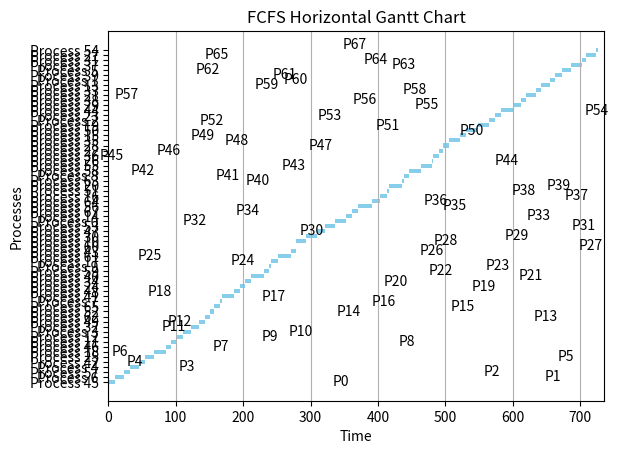
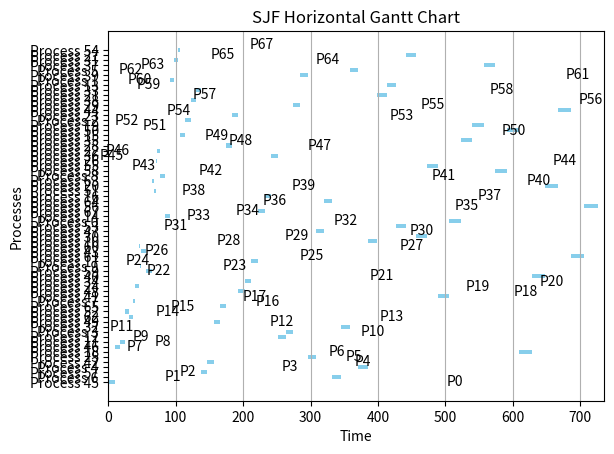

Python code for these plots, in order: (Note: this script raises an exception after producing the figures.)
import random
import matplotlib.pyplot as plt

class Process:
    def __init__(self, pid, arrival_time, burst_time, priority):
        self.pid = pid
        self.arrival_time = arrival_time
        self.burst_time = burst_time
        self.priority = priority
        self.remaining_time = burst_time
        self.start_time = None
        self.completion_time = None
        self.waiting_time = None
        self.turnaround_time = None

def generate_processes(num_processes):
    return [
        Process(i, random.randint(0, 100), random.randint(1, 20), random.randint(1, 10))
        for i in range(num_processes)
    ]

def add_transient_process(processes):
    processes.append(Process(pid=67, arrival_time=50, burst_time=10, priority=1))

def reset_processes(processes):
    for p in processes:
        p.start_time = None
        p.completion_time = None
        p.waiting_time = None
        p.turnaround_time = None
        p.remaining_time = p.burst_time

def calculate_metrics(processes):
    total_waiting_time = sum(p.waiting_time or 0 for p in processes)
    total_turnaround_time = sum(p.turnaround_time or 0 for p in processes)
    num_processes = len(processes)

    avg_waiting_time = total_waiting_time / num_processes if num_processes > 0 else 0
    avg_turnaround_time = total_turnaround_time / num_processes if num_processes > 0 else 0

    transient_process = next((p for p in processes if p.pid == 67), None)
    transient_waiting_time = transient_process.waiting_time if transient_process else None
    transient_turnaround_time = transient_process.turnaround_time if transient_process else None

    return avg_waiting_time, avg_turnaround_time, transient_waiting_time, transient_turnaround_time

def plot_horizontal_gantt_chart(processes, title):
    fig, ax = plt.subplots()
    ax.set_xlabel('Time')
    ax.set_ylabel('Processes')
    ax.set_title(title)

    for p in processes:
        if p.start_time is not None:
            ax.barh(f'Process {p.pid}', p.burst_time, left=p.start_time, color='skyblue')
            ax.text(p.start_time + p.burst_time / 2, p.pid, f'P{p.pid}', ha='center', va='center')

    plt.xlim(0, max(p.completion_time for p in processes if p.completion_time is not None) + 10)
    plt.grid(axis='x')
    plt.show()

def schedule_fcfs(processes):
    current_time = 0
    for p in processes:
        current_time = max(current_time, p.arrival_time)
        p.start_time = current_time
        current_time += p.burst_time
        p.completion_time = current_time
        p.turnaround_time = p.completion_time - p.arrival_time
        p.waiting_time = p.turnaround_time - p.burst_time

def schedule_sjf(processes):
    current_time = 0
    completed_processes = []
    while len(completed_processes) < len(processes):
        available_processes = [p for p in processes if p.arrival_time <= current_time and p not in completed_processes]
        if available_processes:
            p = min(available_processes, key=lambda x: x.burst_time)
            p.start_time = current_time
            current_time += p.burst_time
            p.completion_time = current_time
            p.turnaround_time = p.completion_time - p.arrival_time
            p.waiting_time = p.turnaround_time - p.burst_time
            completed_processes.append(p)
        else:
            current_time += 1

def schedule_rr(processes, time_quantum):
    current_time = 0
    queue = [p for p in processes if p.arrival_time <= current_time]
    
    while queue:
        p = queue.pop(0)
        if p.start_time is None:
            p.start_time = current_time
        time_slice = min(p.remaining_time, time_quantum)
        current_time += time_slice
        p.remaining_time -= time_slice

        if p.remaining_time == 0:
            p.completion_time = current_time
            p.turnaround_time = p.completion_time - p.arrival_time
            p.waiting_time = p.turnaround_time - p.burst_time
        else:
            queue.append(p)
        
        queue.extend([np for np in processes if np.arrival_time <= current_time and np not in queue and np.remaining_time > 0])

def schedule_priority(processes):
    current_time = 0
    completed_processes = []
    
    while len(completed_processes) < len(processes):
        available_processes = [p for p in processes if p.arrival_time <= current_time and p not in completed_processes]
        if available_processes:
            p = min(available_processes, key=lambda x: x.priority)
            p.start_time = current_time
            current_time += p.burst_time
            p.completion_time = current_time
            p.turnaround_time = p.completion_time - p.arrival_time
            p.waiting_time = p.turnaround_time - p.burst_time
            completed_processes.append(p)
        else:
            current_time += 1

def schedule_srtf(processes):
    current_time = 0
    completed_processes = []
    
    while len(completed_processes) < len(processes):
        available_processes = [p for p in processes if p.arrival_time <= current_time and p not in completed_processes]
        if available_processes:
            p = min(available_processes, key=lambda x: x.remaining_time)
            if p.start_time is None:
                p.start_time = current_time
            current_time += 1
            p.remaining_time -= 1
            
            if p.remaining_time == 0:
                p.completion_time = current_time
                p.turnaround_time = p.completion_time - p.arrival_time
                p.waiting_time = p.turnaround_time - p.burst_time
                completed_processes.append(p)
        else:
            current_time += 1

def run_scheduling_algorithms():
    num_processes = 66
    processes = generate_processes(num_processes)
    add_transient_process(processes)
    processes.sort(key=lambda p: p.arrival_time)

    algorithms = {
        "FCFS": schedule_fcfs,
        "SJF": schedule_sjf,
        "Round Robin": schedule_rr,
        "Priority": schedule_priority,
        "SRTF": schedule_srtf
    }

    metrics = {}
    for name, func in algorithms.items():
        reset_processes(processes)
        if name == "Round Robin":
            func(processes, time_quantum=4)
        else:
            func(processes)
        
        plot_horizontal_gantt_chart(processes, f"{name} Horizontal Gantt Chart")
        metrics[name] = calculate_metrics(processes)

    print("\n--- Comparison of Scheduling Algorithms ---")
    print(f"{'Algorithm':<25}{'Avg Waiting Time':<20}{'Avg Turnaround Time':<20}{'Transient Waiting Time':<25}{'Transient Turnaround Time':<25}")
    for name, vals in metrics.items():
        avg_waiting_time = vals[0] if vals[0] is not None else 0.0
        avg_turnaround_time = vals[1] if vals[1] is not None else 0.0
        transient_waiting_time = vals[2] if vals[2] is not None else 0.0
        transient_turnaround_time = vals[3] if vals[3] is not None else 0.0
        
        print(f"{name:<25}{avg_waiting_time:<20.2f}{avg_turnaround_time:<20.2f}{transient_waiting_time:<25.2f}{transient_turnaround_time:<25.2f}")

    print("\n--- Conclusion ---")
    conclusions = {
        "FCFS": "Simple to implement but can have high waiting time, especially for short processes.",
        "SJF": "Minimizes waiting time for short processes but can lead to starvation for long processes.",
        "Round Robin": "Fairly distributes CPU time but can have high waiting time if the time quantum is not optimal.",
        "Priority": "Processes with higher priority are scheduled first, which can cause starvation for low-priority processes.",
        "SRTF": "Efficient for minimizing waiting time but complex to implement and can cause starvation for long processes."
    }
    for name, conclusion in conclusions.items():
        print(f"{name}: {conclusion}")

if __name__ == "__main__":
    run_scheduling_algorithms()
